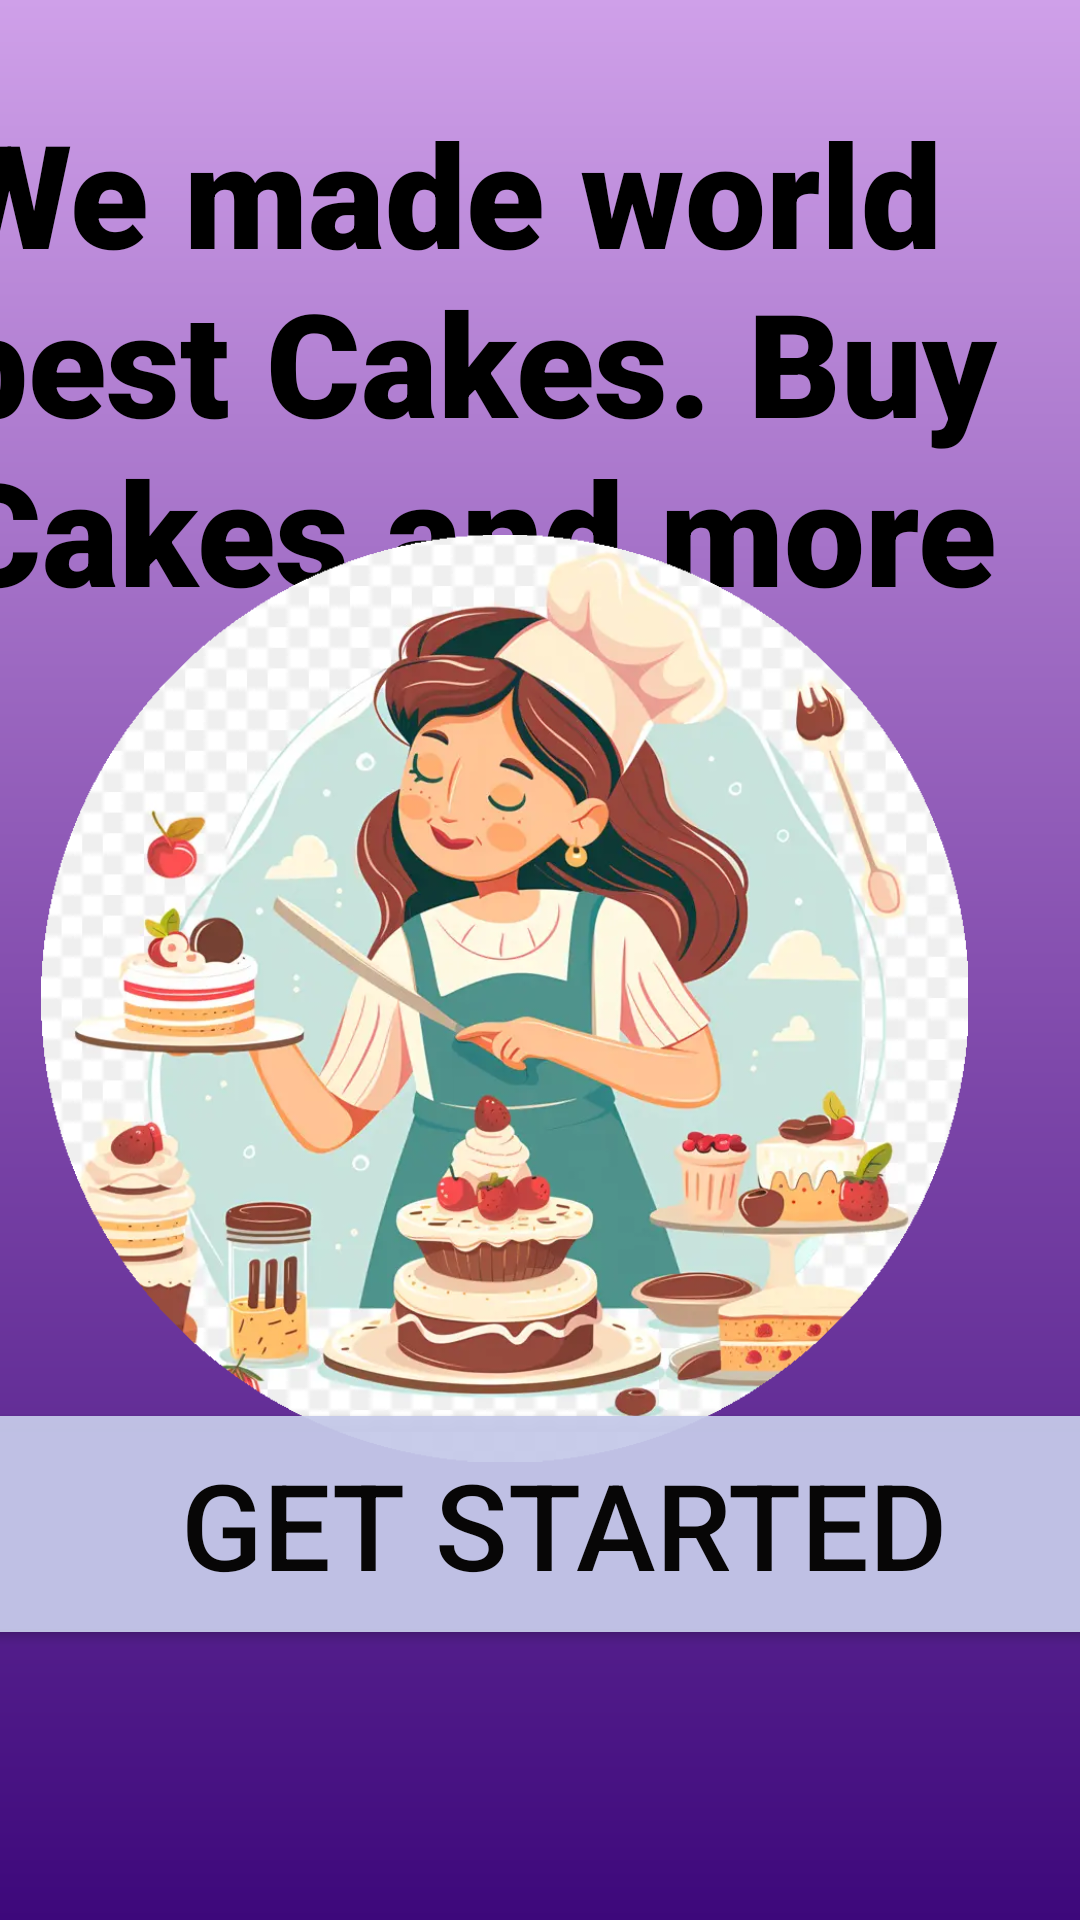

Here is an Android app screen rendered from its layout file. Give the layout XML and the strings, colors and styles it references.
<!-- AndroidManifest.xml: application theme Theme.MyApplication1 -->
<!-- res/layout/activity_onbording_screen3.xml -->
<?xml version="1.0" encoding="utf-8"?>
<androidx.constraintlayout.widget.ConstraintLayout xmlns:android="http://schemas.android.com/apk/res/android"
    xmlns:app="http://schemas.android.com/apk/res-auto"
    xmlns:tools="http://schemas.android.com/tools"
    android:id="@+id/main"
    android:layout_width="match_parent"
    android:layout_height="match_parent"
    tools:context=".OnbordingScreen3" >


    <LinearLayout
        android:id="@+id/linearLayout6"
        android:layout_width="match_parent"
        android:layout_height="match_parent"
        android:background="@drawable/gradient_background"
        android:orientation="vertical"
        app:layout_constraintStart_toStartOf="parent"
        app:layout_constraintTop_toTopOf="parent"/>


    <Button
        android:id="@+id/btnGetStarted"
        android:layout_width="388dp"
        android:layout_height="84dp"
        android:layout_marginStart="8dp"
        android:layout_marginEnd="8dp"
        android:layout_marginBottom="90dp"
        android:backgroundTint="#F1C5CAE9"
        android:text="   GET STARTED"
        android:textColor="#070606"
        android:textColorHint="#1F1D1D"
        android:textColorLink="@color/purple"
        android:textSize="40sp"
        app:layout_constraintBottom_toBottomOf="parent"
        app:layout_constraintEnd_toEndOf="parent"
        app:layout_constraintHorizontal_bias="0.675"
        app:layout_constraintStart_toStartOf="parent" />

    <ImageView
        android:id="@+id/imgprevious2"
        android:layout_width="55dp"
        android:layout_height="50dp"
        android:layout_marginEnd="330dp"
        android:layout_marginBottom="105dp"
        app:layout_constraintBottom_toBottomOf="parent"
        app:layout_constraintEnd_toEndOf="parent"
        app:srcCompat="@drawable/previous"
        tools:ignore="MissingConstraints" />




              <TextView
                        android:id="@+id/txtwemade"
                        android:layout_width="379dp"
                        android:layout_height="213dp"
                        android:layout_marginStart="8dp"
                        android:layout_marginTop="32dp"
                        android:layout_marginEnd="8dp"
                        android:fontFamily="sans-serif-black"
                        android:text="We made world best Cakes. Buy Cakes and more"
                        android:textColor="@color/black"
                        android:textSize="48sp"
                        app:layout_constraintEnd_toEndOf="parent"
                        app:layout_constraintHorizontal_bias="0.75"
                        app:layout_constraintStart_toStartOf="parent"
                        app:layout_constraintTop_toTopOf="parent" />

    <ImageView
        android:id="@+id/img4"
        android:layout_width="309dp"
        android:layout_height="332dp"
        android:layout_marginEnd="24dp"
        android:layout_marginBottom="220dp"
        app:layout_constraintBottom_toBottomOf="@+id/linearLayout6"
        app:layout_constraintEnd_toEndOf="@+id/linearLayout6"
        app:layout_constraintStart_toStartOf="@+id/linearLayout6"
        app:layout_constraintTop_toBottomOf="@+id/txtwemade"
        app:srcCompat="@drawable/circle_shape"
        tools:ignore="MissingConstraints" />

</androidx.constraintlayout.widget.ConstraintLayout>
<!-- resources referenced by this layout -->
<resources>
  <color name="black">#FF000000</color>
  <color name="purple">#8650B0</color>
  <!-- drawable circle_shape: png bitmap (drawable, 656669 bytes) -->
  <!-- drawable gradient_background (drawable) -->
  <?xml version="1.0" encoding="utf-8"?>
  <layer-list xmlns:android="http://schemas.android.com/apk/res/android">
      <item>
          <shape android:shape="rectangle">
              <gradient
                  android:angle="270"
                  android:startColor="#CFA0E9"
                  android:centerColor="#8650B0"
                  android:endColor="#3D087B"
                  android:type="linear"/>
          </shape>
      </item>
  </layer-list>
  <style name="Theme.MyApplication1" parent="Base.Theme.MyApplication1" />
  <style name="Base.Theme.MyApplication1" parent="Theme.Material3.DayNight.NoActionBar">
          
          
      </style>
</resources>
